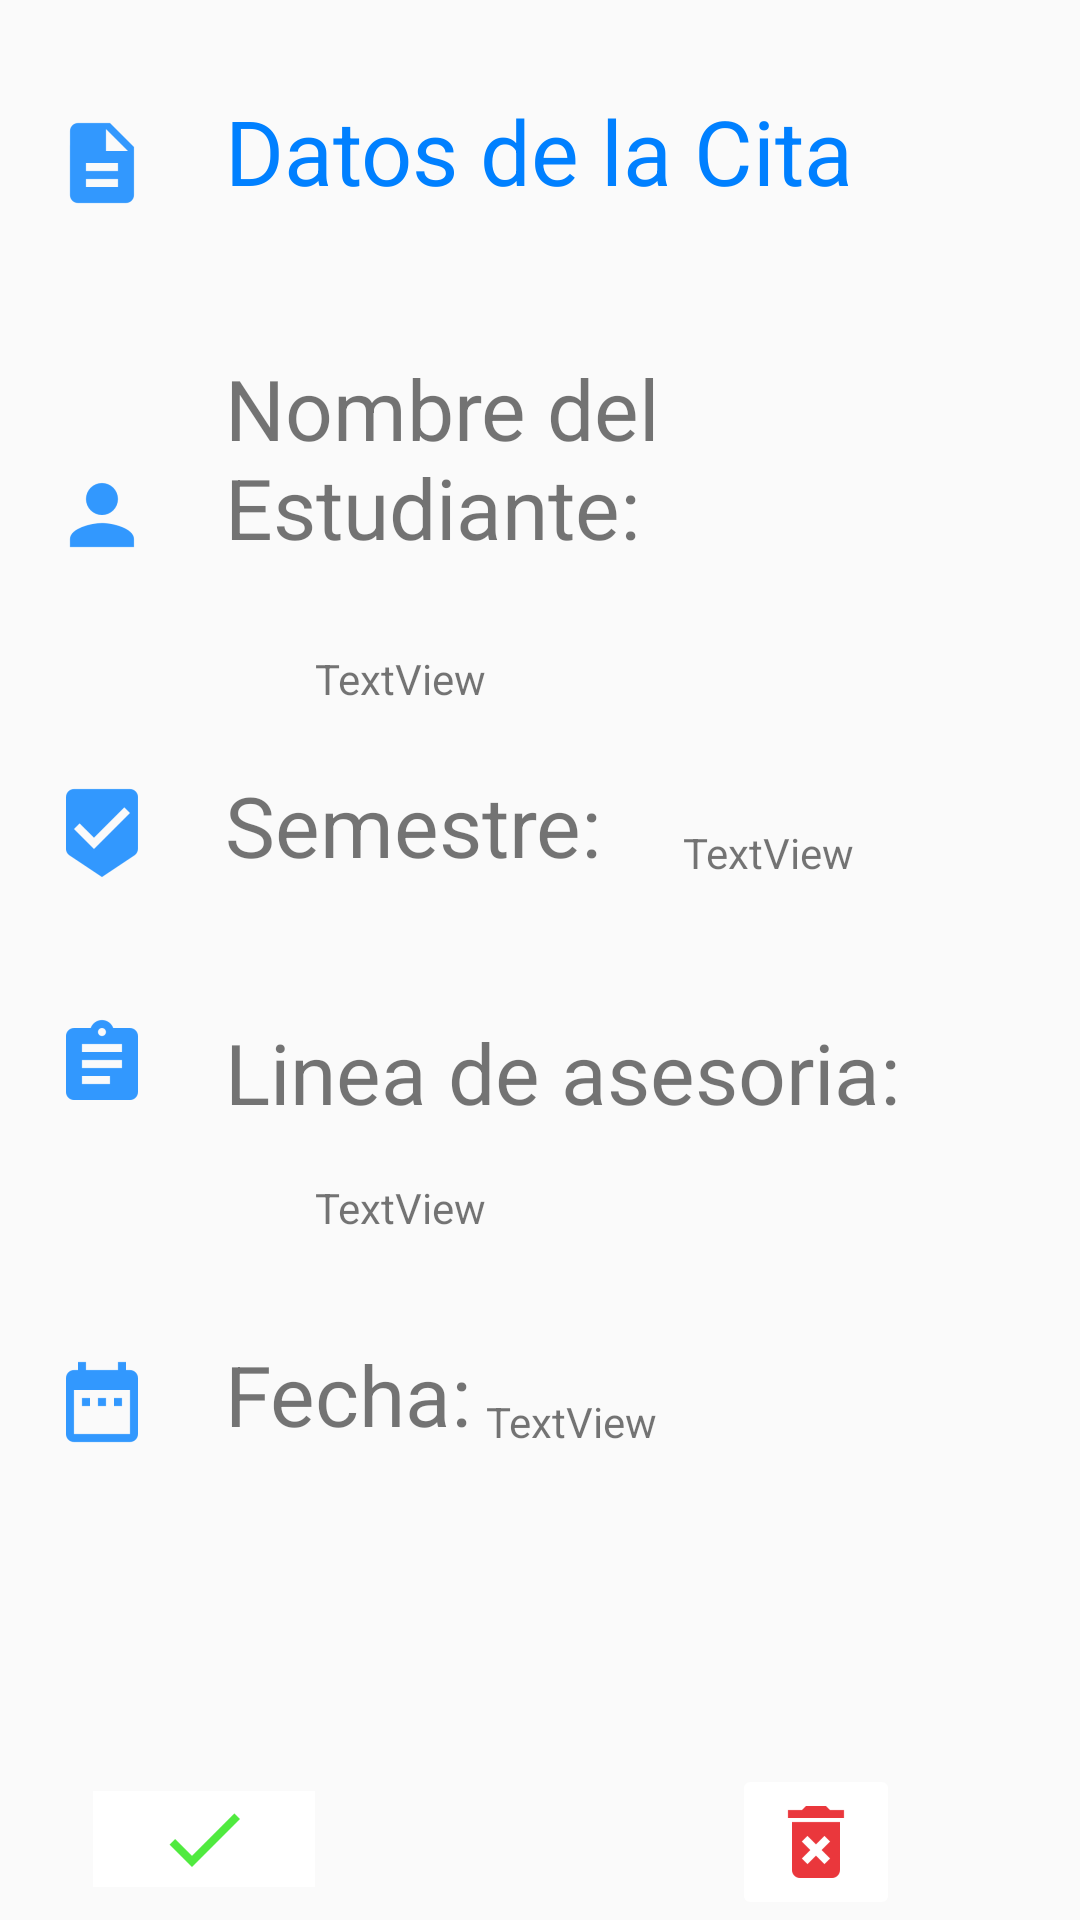

Layout XML and referenced resources for this Android screen:
<!-- AndroidManifest.xml: application theme AppTheme -->
<!-- res/layout/activity_descripcion_cita.xml -->
<?xml version="1.0" encoding="utf-8"?>
<RelativeLayout xmlns:android="http://schemas.android.com/apk/res/android"
    xmlns:app="http://schemas.android.com/apk/res-auto"
    xmlns:tools="http://schemas.android.com/tools"
    android:layout_width="match_parent"
    android:layout_height="match_parent"
    tools:context="co.edu.uniquindio.android.electiva.monitorsara.DescripcionCita">


    <TextView
        android:id="@+id/encabezado_datos_cita"
        android:layout_width="wrap_content"
        android:layout_height="wrap_content"
        android:layout_marginTop="30dp"
        android:text="@string/Datos_Cita"
        android:textSize="30dp"
        android:layout_alignParentTop="true"
        android:layout_centerHorizontal="true"
        android:textColor="@color/colorCielo"/>

    <TextView
        android:id="@+id/nombre_estudiante_encabezado"
        android:layout_width="wrap_content"
        android:layout_height="wrap_content"
        android:layout_marginTop="47dp"
        android:text="@string/nombre_estudiante"
        android:textSize="28dp"
        android:layout_below="@+id/encabezado_datos_cita"
        android:layout_alignStart="@+id/encabezado_datos_cita" />

    <TextView
        android:id="@+id/nombre_estudiante"
        android:layout_width="wrap_content"
        android:layout_height="wrap_content"
        android:layout_marginTop="29dp"
        android:text="TextView"
        android:layout_marginStart="30dp"
        android:layout_below="@+id/nombre_estudiante_encabezado"
        android:layout_alignStart="@+id/nombre_estudiante_encabezado" />

    <TextView
        android:id="@+id/Semestre_encabezado"
        android:layout_width="wrap_content"
        android:layout_height="wrap_content"
        android:text="@string/encabezado_semestre"
        android:textSize="28dp"
        android:layout_alignBottom="@+id/SemestreTextView"
        android:layout_alignStart="@+id/nombre_estudiante_encabezado" />

    <TextView
        android:id="@+id/SemestreTextView"
        android:layout_width="wrap_content"
        android:layout_height="wrap_content"
        android:text="TextView"
        android:layout_marginTop="39dp"
        android:layout_below="@+id/nombre_estudiante"
        android:layout_alignEnd="@+id/encabezado_datos_cita" />

    <TextView
        android:id="@+id/linea_asesoria_encabesado"
        android:layout_width="wrap_content"
        android:layout_height="wrap_content"
        android:layout_alignStart="@+id/Semestre_encabezado"
        android:layout_below="@+id/Semestre_encabezado"
        android:layout_marginTop="45dp"
        android:text="@string/ancabezado_linea_asesoria"
        android:textSize="28dp"
        />

    <TextView
        android:id="@+id/lineaAsesoriaTextView"
        android:layout_width="wrap_content"
        android:layout_height="wrap_content"
        android:layout_alignEnd="@+id/nombre_estudiante"
        android:layout_below="@+id/linea_asesoria_encabesado"
        android:layout_marginTop="17dp"
        android:text="TextView" />

    <TextView
        android:id="@+id/encabezadoFecha"
        android:layout_width="wrap_content"
        android:layout_height="wrap_content"
        android:layout_alignStart="@+id/linea_asesoria_encabesado"
        android:layout_below="@+id/lineaAsesoriaTextView"
        android:layout_marginTop="34dp"
        android:text="@string/ancabezado_fecha"
        android:textSize="28dp"/>

    <TextView
        android:id="@+id/FechaTextView"
        android:layout_width="wrap_content"
        android:layout_height="wrap_content"
        android:text="TextView"
        android:layout_alignBottom="@+id/encabezadoFecha"
        android:layout_toEndOf="@+id/lineaAsesoriaTextView" />

    <ImageView
        android:id="@+id/imageView3"
        android:layout_width="wrap_content"
        android:layout_height="wrap_content"
        android:layout_above="@+id/nombre_estudiante_encabezado"
        android:layout_marginEnd="25dp"
        android:layout_toStartOf="@+id/encabezado_datos_cita"
        app:srcCompat="@drawable/descripcion" />

    <ImageView
        android:id="@+id/imageView4"
        android:layout_width="wrap_content"
        android:layout_height="wrap_content"
        app:srcCompat="@drawable/persona"
        android:layout_alignBottom="@+id/nombre_estudiante_encabezado"
        android:layout_alignStart="@+id/imageView3" />

    <ImageView
        android:id="@+id/imageView8"
        android:layout_width="wrap_content"
        android:layout_height="wrap_content"
        android:layout_above="@+id/linea_asesoria_encabesado"
        android:layout_alignStart="@+id/imageView4"
        app:srcCompat="@drawable/semestre" />

    <ImageView
        android:id="@+id/imageView9"
        android:layout_width="wrap_content"
        android:layout_height="wrap_content"
        android:layout_alignStart="@+id/imageView8"
        android:layout_alignTop="@+id/linea_asesoria_encabesado"
        app:srcCompat="@drawable/linea_asesoria" />

    <ImageView
        android:id="@+id/imageView10"
        android:layout_width="wrap_content"
        android:layout_height="wrap_content"
        android:layout_alignBottom="@+id/encabezadoFecha"
        android:layout_alignEnd="@+id/imageView9"
        app:srcCompat="@drawable/fecha" />

    <ImageButton
        android:id="@+id/imageButtonAceptar"
        android:layout_width="wrap_content"
        android:layout_height="wrap_content"
        android:layout_alignParentBottom="true"
        android:layout_alignStart="@+id/imageView10"
        android:layout_marginBottom="11dp"
        android:layout_marginStart="13dp"
        app:srcCompat="@drawable/ok"
        android:layout_toStartOf="@+id/lineaAsesoriaTextView"
        android:background="@color/colorBlanco"/>

    <ImageButton
        android:id="@+id/imageButtonCancelar"
        android:layout_width="wrap_content"
        android:layout_height="wrap_content"
        app:srcCompat="@drawable/eliminar"
        android:backgroundTint="@color/colorBlanco"
        android:layout_alignParentBottom="true"
        android:layout_alignEnd="@+id/linea_asesoria_encabesado" />


</RelativeLayout>
<!-- resources referenced by this layout -->
<resources>
  <color name="colorBlanco">#FFFFFF</color>
  <color name="colorCielo">#0080FF</color>
  <!-- drawable descripcion: png bitmap (drawable-hdpi, 395 bytes) -->
  <!-- drawable eliminar: png bitmap (drawable-hdpi, 529 bytes) -->
  <!-- drawable fecha: png bitmap (drawable-hdpi, 424 bytes) -->
  <!-- drawable linea_asesoria: png bitmap (drawable-hdpi, 440 bytes) -->
  <!-- drawable ok: png bitmap (drawable-hdpi, 315 bytes) -->
  <!-- drawable persona: png bitmap (drawable-hdpi, 504 bytes) -->
  <!-- drawable semestre: png bitmap (drawable-hdpi, 544 bytes) -->
  <string name="Datos_Cita">Datos de la Cita</string>
  <string name="ancabezado_fecha">Fecha:</string>
  <string name="ancabezado_linea_asesoria">Linea de asesoria:</string>
  <string name="encabezado_semestre">Semestre: </string>
  <string name="nombre_estudiante">Nombre del Estudiante: </string>
  <style name="AppTheme" parent="Theme.AppCompat.Light.DarkActionBar">
          
          <item name="colorPrimary">@color/colorPrimary</item>
          <item name="colorPrimaryDark">@color/colorPrimaryDark</item>
          <item name="colorAccent">@color/colorAccent</item>
      </style>
  <color name="colorPrimary">#3F51B5</color>
  <color name="colorPrimaryDark">#303F9F</color>
  <color name="colorAccent">#FF4081</color>
</resources>
